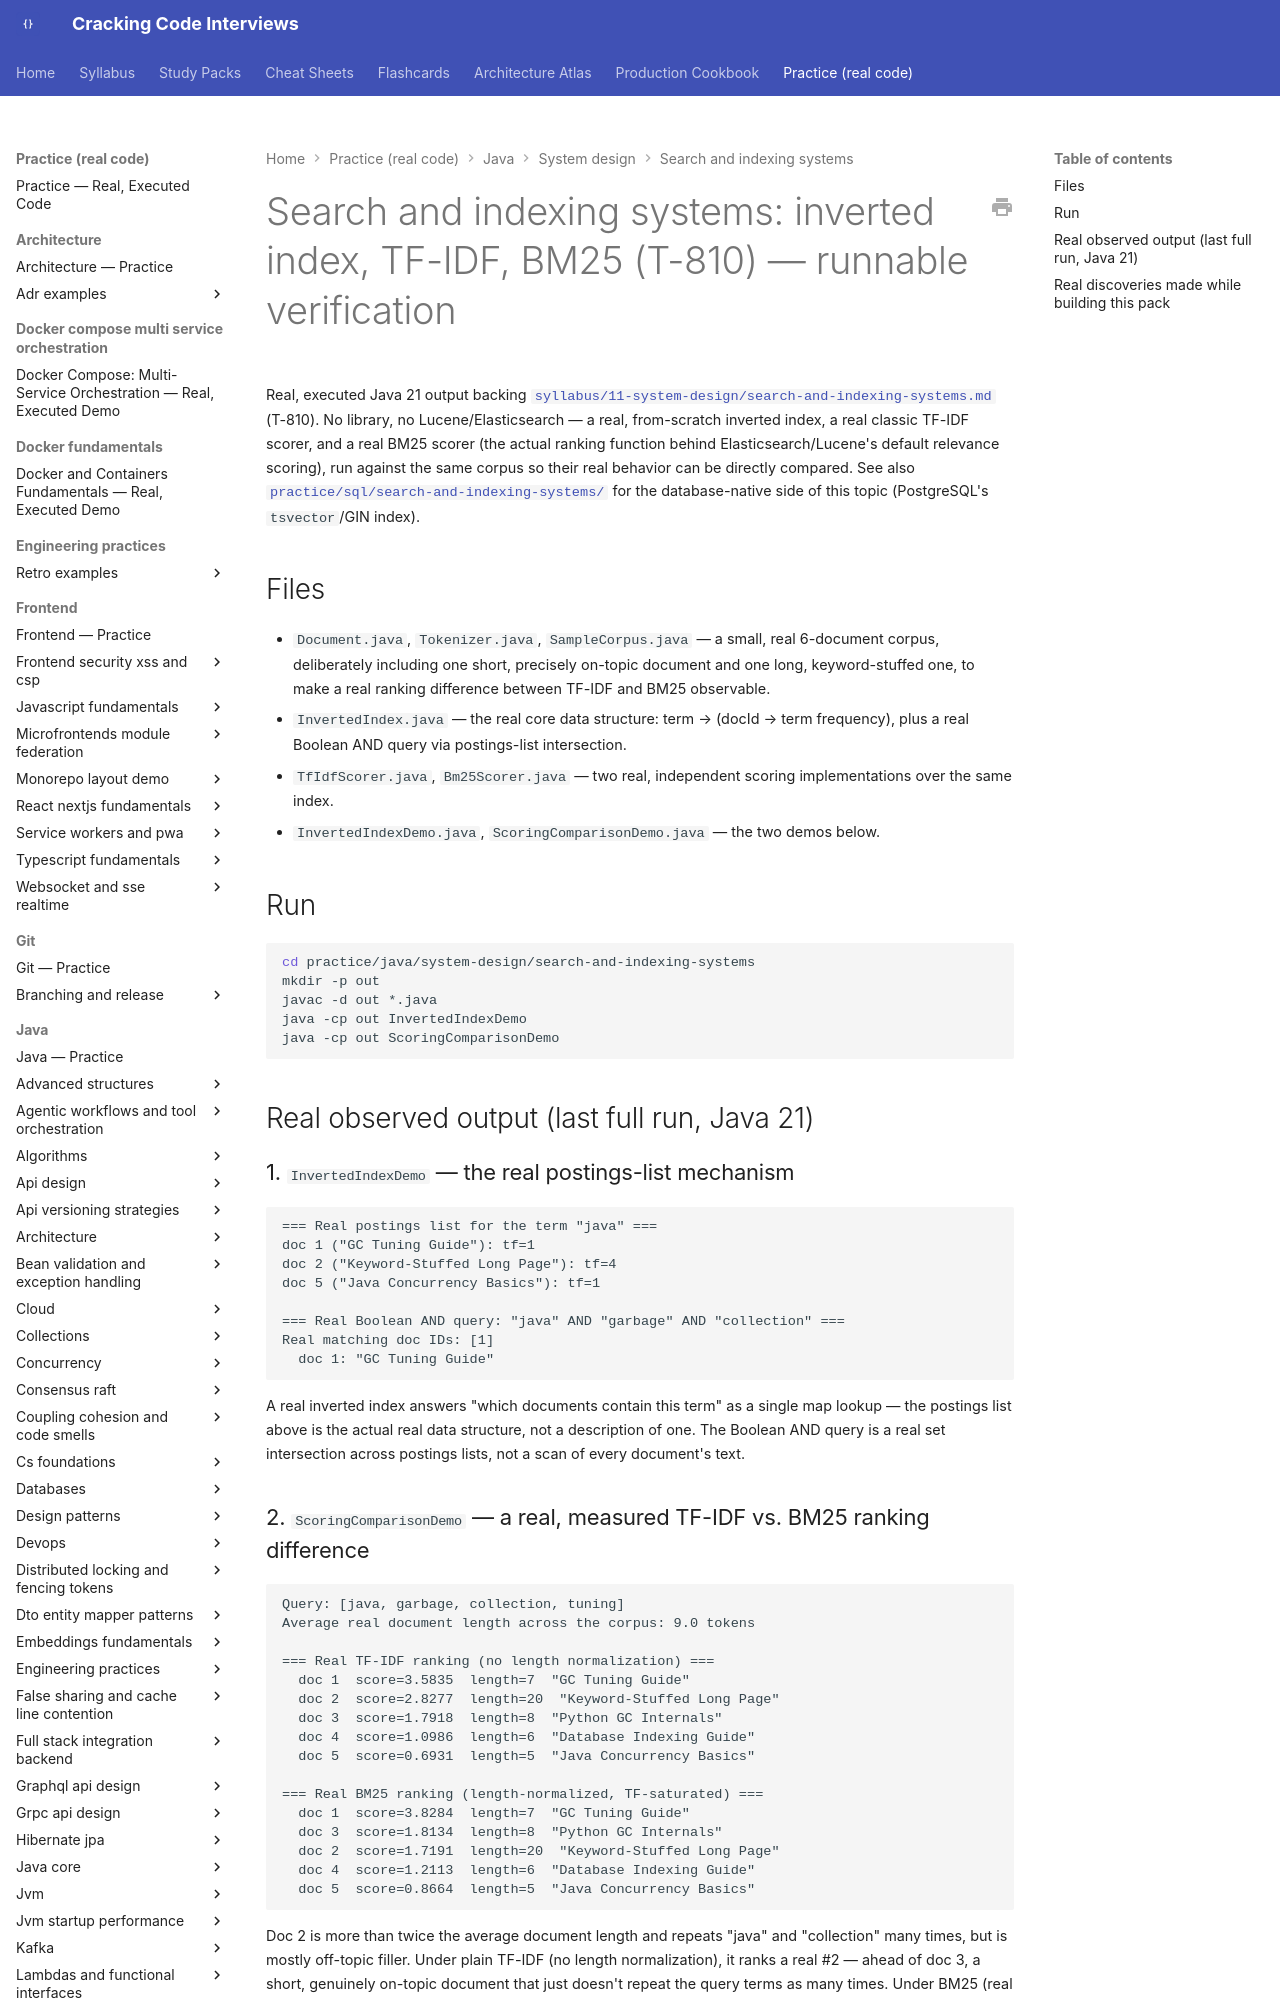

repository: JuanMelendres/cracking-code-interviews · page: practice/java/system-design/search-and-indexing-systems/index.html · generator: mkdocs

# Search and indexing systems: inverted index, TF-IDF, BM25 (T-810) — runnable verification

Real, executed Java 21 output backing
[`syllabus/11-system-design/search-and-indexing-systems.md`](../../../../syllabus/11-system-design/search-and-indexing-systems.md)
(T-810). No library, no Lucene/Elasticsearch — a real, from-scratch inverted
index, a real classic TF-IDF scorer, and a real BM25 scorer (the actual
ranking function behind Elasticsearch/Lucene's default relevance scoring),
run against the same corpus so their real behavior can be directly compared.
See also
[`practice/sql/search-and-indexing-systems/`](../../../sql/search-and-indexing-systems/README.md)
for the database-native side of this topic (PostgreSQL's `tsvector`/GIN
index).

## Files

- `Document.java`, `Tokenizer.java`, `SampleCorpus.java` — a small, real
  6-document corpus, deliberately including one short, precisely on-topic
  document and one long, keyword-stuffed one, to make a real ranking
  difference between TF-IDF and BM25 observable.
- `InvertedIndex.java` — the real core data structure: term → (docId → term
  frequency), plus a real Boolean AND query via postings-list intersection.
- `TfIdfScorer.java`, `Bm25Scorer.java` — two real, independent scoring
  implementations over the same index.
- `InvertedIndexDemo.java`, `ScoringComparisonDemo.java` — the two demos
  below.
